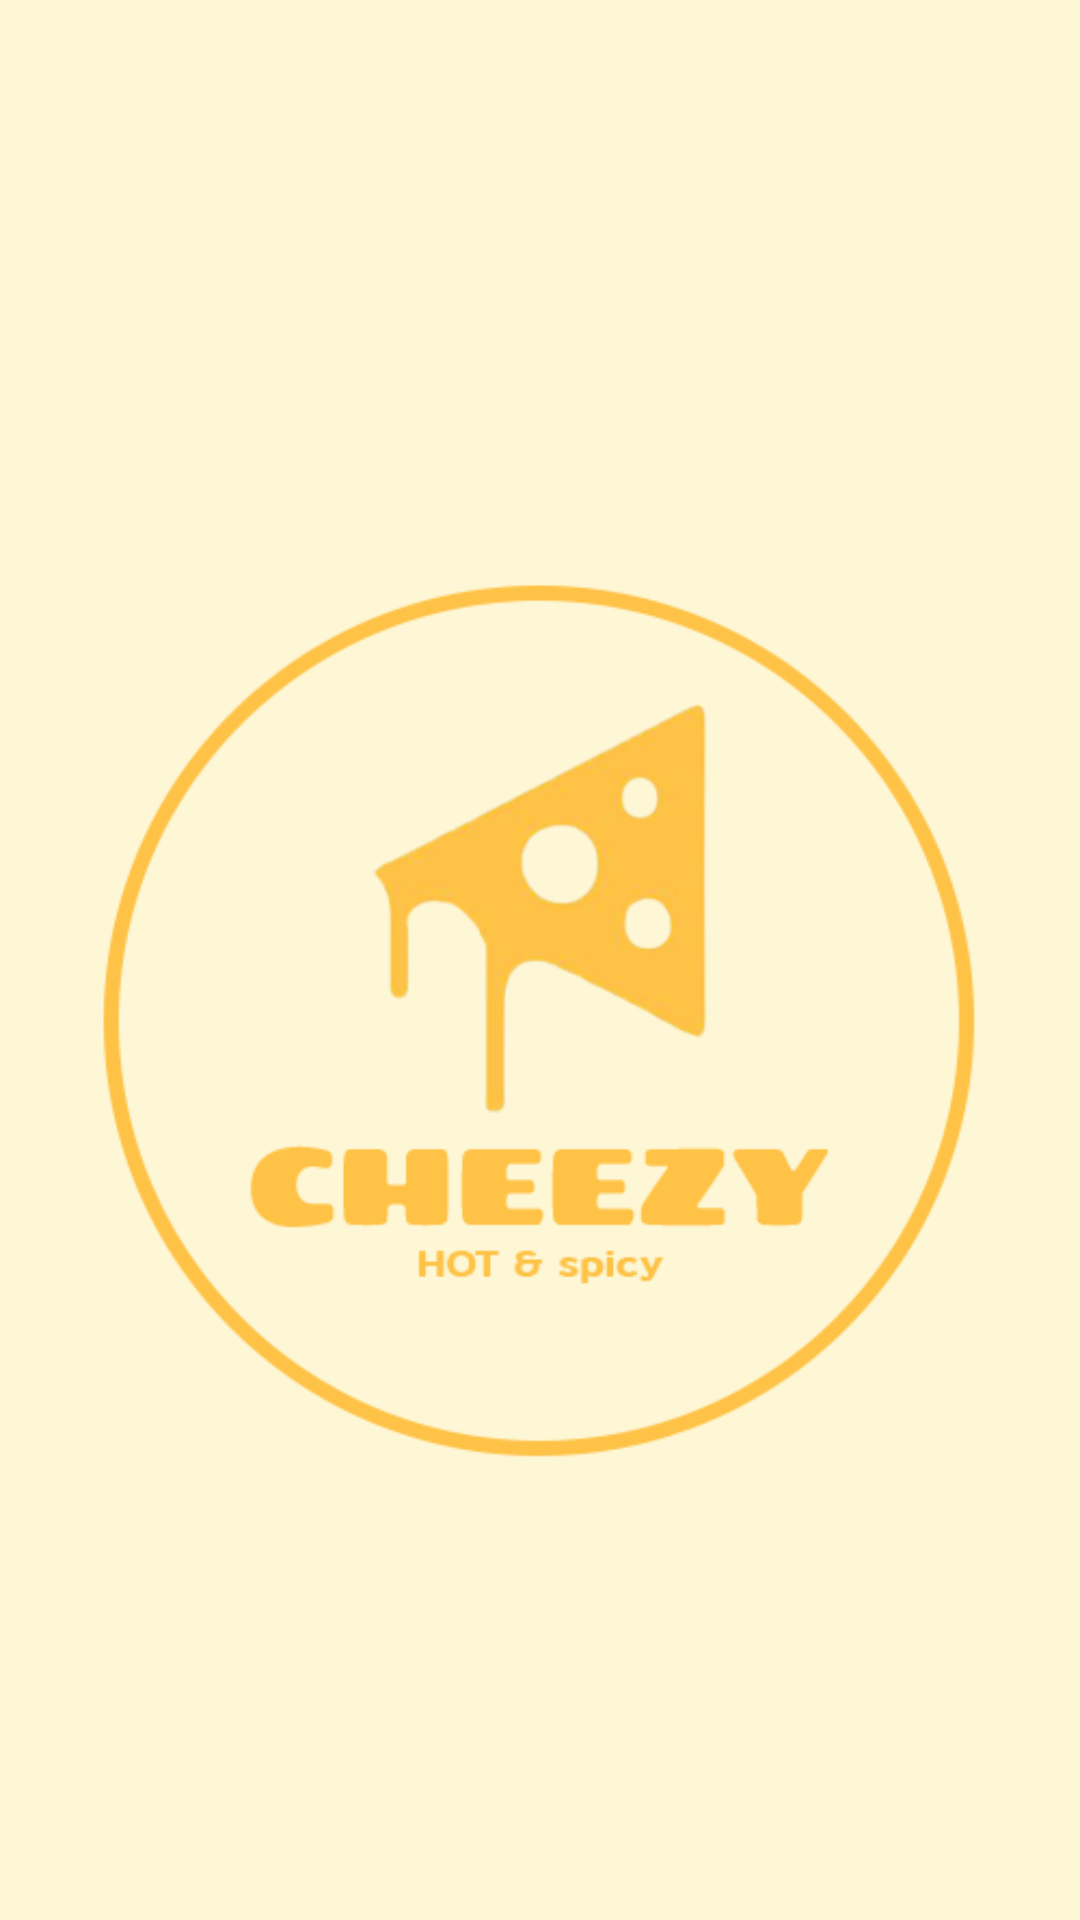

Here is an Android app screen rendered from its layout file. Give the layout XML and the strings, colors and styles it references.
<!-- AndroidManifest.xml: application theme Theme.Cheezy -->
<!-- res/layout/activity_logo.xml -->
<?xml version="1.0" encoding="utf-8"?>
<androidx.constraintlayout.widget.ConstraintLayout xmlns:android="http://schemas.android.com/apk/res/android"
    xmlns:app="http://schemas.android.com/apk/res-auto"
    android:layout_width="match_parent"
    android:layout_height="match_parent"
    android:background="#FDF7D6">

    <ImageView
        android:id="@+id/imageView"
        android:layout_width="wrap_content"
        android:layout_height="wrap_content"
        app:layout_constraintBottom_toBottomOf="parent"
        app:layout_constraintEnd_toEndOf="parent"
        app:layout_constraintStart_toStartOf="parent"
        app:layout_constraintTop_toTopOf="parent"
        app:layout_constraintVertical_bias="0.525"
        app:srcCompat="@drawable/cheezy_logo" />
</androidx.constraintlayout.widget.ConstraintLayout>
<!-- resources referenced by this layout -->
<resources>
  <!-- drawable cheezy_logo: png bitmap (drawable, 35942 bytes) -->
  <style name="Theme.Cheezy" parent="Base.Theme.Cheezy" />
  <style name="Base.Theme.Cheezy" parent="Theme.Material3.DayNight.NoActionBar">
          
          
      </style>
</resources>
